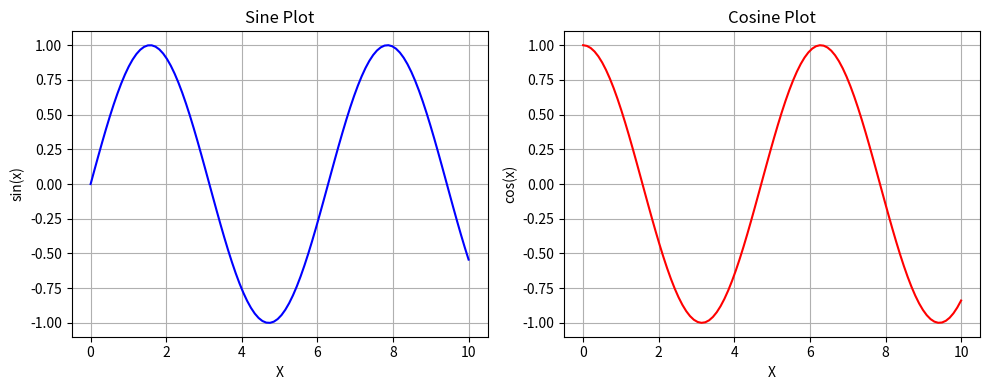

Write the Python code that produced this figure.
import matplotlib.pyplot as plt
import numpy as np
x = np.linspace(0, 10, 100)
y1 = np.sin(x)
y2 = np.cos(x)
fig, ax = plt.subplots(1, 2, figsize=(10, 4))
ax[0].plot(x, y1, color='blue')
ax[0].set_title("Sine Plot")
ax[0].set_xlabel("X")
ax[0].set_ylabel("sin(x)")
ax[0].grid(True)
ax[1].plot(x, y2, color='red')
ax[1].set_title("Cosine Plot")
ax[1].set_xlabel("X")
ax[1].set_ylabel("cos(x)")
ax[1].grid(True)
plt.tight_layout()
plt.show()
